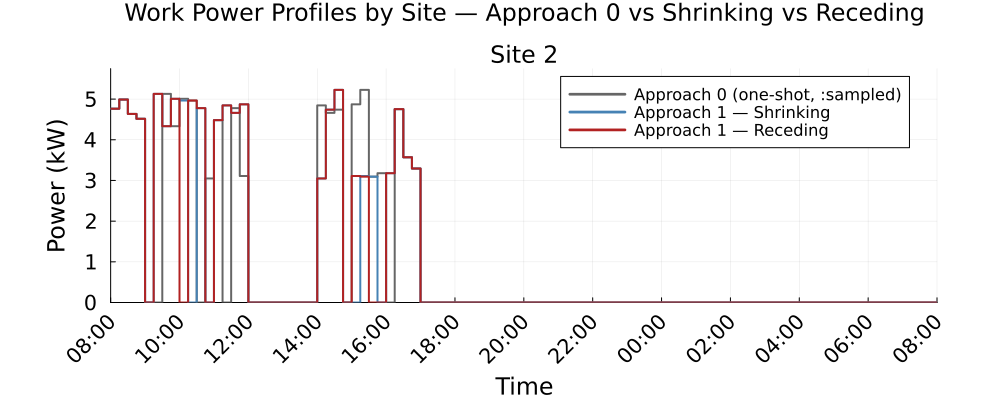

Values plotted in this chart, from the file beside it:
Time_Period, Clock, Site_2_approach0_kW, Site_2_shrinking_kW, Site_2_receding_kW
1, 08:00, 4.763, 4.763, 4.763
2, 08:15, 4.99, 4.99, 4.99
3, 08:30, 4.635, 4.635, 4.635
4, 08:45, 4.515, 4.515, 4.515
5, 09:00, 0.0, 0.0, 0.0
6, 09:15, 0.0, 5.129, 5.129
7, 09:30, 5.129, 4.334, 4.334
8, 09:45, 4.334, 5.008, 5.008
9, 10:00, 5.008, 4.964, 0.0
10, 10:15, 4.964, 0.0, 4.964
11, 10:30, 0.0, 4.778, 4.778
12, 10:45, 3.05, 0.0, 0.0
13, 11:00, 4.482, 4.482, 4.482
14, 11:15, 0.0, 4.845, 4.845
15, 11:30, 4.778, 4.661, 4.661
16, 11:45, 3.109, 4.872, 4.872
17, 12:00, 0.0, 0.0, 0.0
18, 12:15, 0.0, 0.0, 0.0
19, 12:30, 0.0, 0.0, 0.0
20, 12:45, 0.0, 0.0, 0.0
21, 13:00, 0.0, 0.0, 0.0
22, 13:15, 0.0, 0.0, 0.0
23, 13:30, 0.0, 0.0, 0.0
24, 13:45, 0.0, 0.0, 0.0
25, 14:00, 4.845, 3.05, 3.05
26, 14:15, 4.661, 4.74, 4.74
27, 14:30, 4.74, 5.226, 5.226
28, 14:45, 0.0, 0.0, 0.0
29, 15:00, 4.872, 0.0, 3.109
30, 15:15, 5.226, 3.109, 3.093
31, 15:30, 3.093, 3.093, 0.0
32, 15:45, 3.179, 0.0, 0.0
33, 16:00, 0.0, 3.179, 3.179
34, 16:15, 4.754, 4.754, 4.754
35, 16:30, 3.57, 3.57, 3.57
36, 16:45, 3.294, 3.294, 3.294
37, 17:00, 0.0, 0.0, 0.0
38, 17:15, 0.0, 0.0, 0.0
39, 17:30, 0.0, 0.0, 0.0
40, 17:45, 0.0, 0.0, 0.0
41, 18:00, 0.0, 0.0, 0.0
42, 18:15, 0.0, 0.0, 0.0
43, 18:30, 0.0, 0.0, 0.0
44, 18:45, 0.0, 0.0, 0.0
45, 19:00, 0.0, 0.0, 0.0
46, 19:15, 0.0, 0.0, 0.0
47, 19:30, 0.0, 0.0, 0.0
48, 19:45, 0.0, 0.0, 0.0
49, 20:00, 0.0, 0.0, 0.0
50, 20:15, 0.0, 0.0, 0.0
51, 20:30, 0.0, 0.0, 0.0
52, 20:45, 0.0, 0.0, 0.0
53, 21:00, 0.0, 0.0, 0.0
54, 21:15, 0.0, 0.0, 0.0
55, 21:30, 0.0, 0.0, 0.0
56, 21:45, 0.0, 0.0, 0.0
57, 22:00, 0.0, 0.0, 0.0
58, 22:15, 0.0, 0.0, 0.0
59, 22:30, 0.0, 0.0, 0.0
60, 22:45, 0.0, 0.0, 0.0
... 36 more rows
